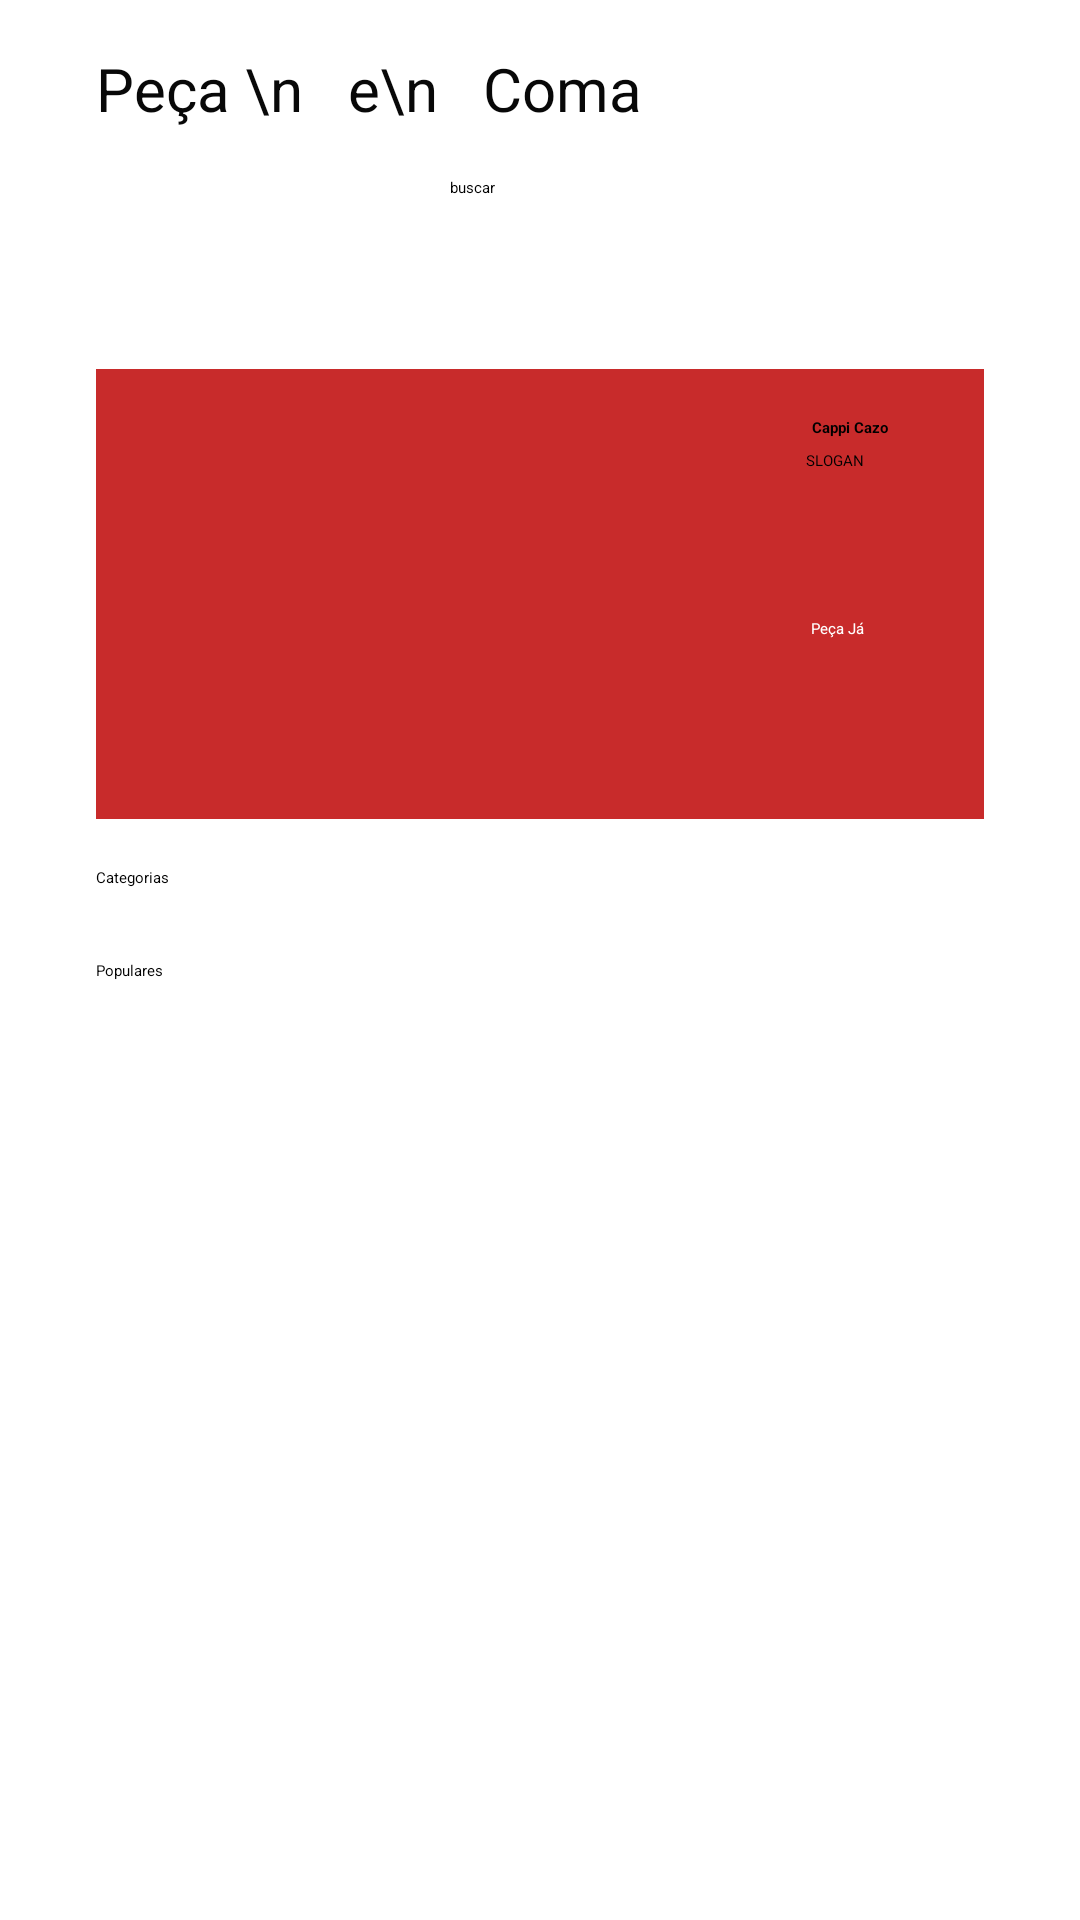

Here is an Android app screen rendered from its layout file. Give the layout XML and the strings, colors and styles it references.
<!-- AndroidManifest.xml: application theme Theme.Restaurant -->
<!-- res/layout/fragment_home.xml -->
<?xml version="1.0" encoding="utf-8"?>
<androidx.constraintlayout.widget.ConstraintLayout xmlns:android="http://schemas.android.com/apk/res/android"
    xmlns:app="http://schemas.android.com/apk/res-auto"
    xmlns:tools="http://schemas.android.com/tools"
    android:layout_width="match_parent"
    android:layout_height="match_parent">

    <ScrollView
        android:id="@+id/scrollviewPrincipal"
        android:layout_width="match_parent"
        android:layout_height="match_parent"
        app:layout_constraintBottom_toBottomOf="parent"
        app:layout_constraintEnd_toEndOf="parent"
        app:layout_constraintHorizontal_bias="0.0"
        app:layout_constraintStart_toStartOf="parent"
        app:layout_constraintTop_toTopOf="parent"
        app:layout_constraintVertical_bias="0.0">

        <LinearLayout
            android:layout_width="match_parent"
            android:layout_height="match_parent"
            android:orientation="vertical">

            <androidx.constraintlayout.widget.ConstraintLayout
                android:layout_width="match_parent"
                android:layout_height="match_parent">

                <TextView
                    android:id="@+id/textView"
                    android:layout_width="wrap_content"
                    android:layout_height="wrap_content"
                    android:layout_marginStart="32dp"
                    android:layout_marginTop="32dp"
                    android:text="@string/oi_leonardo"
                    android:textColor="#dd3d00"
                    android:textSize="20sp"
                    android:textStyle="bold"
                    app:layout_constraintStart_toStartOf="parent"
                    app:layout_constraintTop_toTopOf="parent" />

                <TextView
                    android:id="@+id/textView11"
                    android:layout_width="wrap_content"
                    android:layout_height="wrap_content"
                    android:layout_marginTop="16dp"
                    android:text="Peça \n   e\n   Coma"
                    android:textColor="#080808"
                    android:textSize="20sp"

                    app:layout_constraintStart_toStartOf="@id/textView"
                    app:layout_constraintTop_toTopOf="parent"
                    tools:ignore="HardcodedText" />

                <EditText
                    android:id="@+id/editTextTextPersonName"
                    android:layout_width="wrap_content"
                    android:layout_height="wrap_content"
                    android:layout_marginTop="16dp"
                    android:ems="10"
                    android:hint="@string/buscar"
                    android:inputType="textPersonName"
                    android:minHeight="48dp"
                    android:text="buscar"
                    app:layout_constraintEnd_toEndOf="parent"
                    app:layout_constraintStart_toStartOf="parent"
                    app:layout_constraintTop_toBottomOf="@+id/textView11"
                    tools:ignore="Autofill,HardcodedText" />

                <androidx.constraintlayout.widget.ConstraintLayout
                    android:id="@+id/constraintLayout"
                    android:layout_width="match_parent"
                    android:layout_height="150dp"
                    android:layout_marginStart="32dp"
                    android:layout_marginTop="16dp"
                    android:layout_marginEnd="32dp"
                    android:background="#C82B2B"
                    app:layout_constraintEnd_toEndOf="parent"
                    app:layout_constraintHorizontal_bias="0.0"
                    app:layout_constraintStart_toStartOf="parent"
                    app:layout_constraintTop_toBottomOf="@id/editTextTextPersonName">

                    <ImageView
                        android:id="@+id/imageView5"
                        android:layout_width="198dp"
                        android:layout_height="134dp"
                        android:src="@drawable/imgilus"
                        app:layout_constraintBottom_toBottomOf="parent"
                        app:layout_constraintStart_toStartOf="parent"
                        app:layout_constraintTop_toTopOf="parent"
                        tools:ignore="ContentDescription" />

                    <TextView
                        android:id="@+id/textView12"
                        android:layout_width="wrap_content"
                        android:layout_height="wrap_content"
                        android:layout_marginTop="8dp"
                        android:layout_marginEnd="32dp"
                        android:text="Cappi Cazo"
                        android:textColor="@color/black"
                        android:textStyle="bold"
                        app:layout_constraintEnd_toEndOf="parent"
                        app:layout_constraintTop_toTopOf="@+id/imageView5"
                        tools:ignore="HardcodedText" />

                    <TextView
                        android:id="@+id/textView13"
                        android:layout_width="wrap_content"
                        android:layout_height="wrap_content"
                        android:layout_marginTop="4dp"
                        android:layout_marginEnd="40dp"
                        android:text="SLOGAN"
                        app:layout_constraintEnd_toEndOf="parent"
                        app:layout_constraintTop_toBottomOf="@+id/textView12"
                        tools:ignore="HardcodedText,TextContrastCheck" />

                    <Button
                        android:id="@+id/btn_pecaja"
                        android:layout_width="wrap_content"
                        android:layout_height="wrap_content"
                        android:text="Peça Já"
                        android:textColor="#FFFFFF"
                        app:layout_constraintBottom_toBottomOf="parent"
                        app:layout_constraintEnd_toEndOf="parent"
                        app:layout_constraintStart_toEndOf="@+id/imageView5"
                        app:layout_constraintTop_toBottomOf="@+id/textView12" />

                </androidx.constraintlayout.widget.ConstraintLayout>

                <TextView
                    android:id="@+id/textView15"
                    android:layout_width="wrap_content"
                    android:layout_height="wrap_content"
                    android:layout_marginStart="32dp"
                    android:layout_marginTop="16dp"
                    android:text="Categorias"
                    app:layout_constraintStart_toStartOf="parent"
                    app:layout_constraintTop_toBottomOf="@+id/constraintLayout"
                    tools:ignore="HardcodedText" />

                <androidx.recyclerview.widget.RecyclerView
                    android:id="@+id/recyclerViewCategoryList"
                    android:layout_width="match_parent"
                    android:layout_height="match_parent"
                    android:layout_marginTop="8dp"
                    android:clipToPadding="true"
                    android:paddingLeft="22dp"
                    android:paddingRight="22dp"
                    app:layout_constraintBottom_toBottomOf="parent"
                    app:layout_constraintEnd_toEndOf="parent"
                    app:layout_constraintHorizontal_bias="1.0"
                    app:layout_constraintStart_toStartOf="parent"
                    app:layout_constraintTop_toBottomOf="@+id/textView15"
                    app:layout_constraintVertical_bias="0.0">

                </androidx.recyclerview.widget.RecyclerView>

                <TextView
                    android:id="@+id/TV_Popular"
                    android:layout_width="wrap_content"
                    android:layout_height="wrap_content"
                    android:layout_marginStart="32dp"
                    android:layout_marginTop="16dp"
                    android:text="Populares"
                    app:layout_constraintStart_toStartOf="parent"
                    app:layout_constraintTop_toBottomOf="@+id/recyclerViewCategoryList"
                    tools:ignore="VisualLintOverlap" />

                <androidx.recyclerview.widget.RecyclerView
                    android:id="@+id/recyclerViewPopularesList"
                    android:layout_width="match_parent"
                    android:layout_height="match_parent"
                    android:layout_marginTop="1dp"
                    android:clipToPadding="true"
                    android:paddingLeft="22dp"
                    android:paddingRight="22dp"
                    app:layout_constraintBottom_toBottomOf="parent"
                    app:layout_constraintEnd_toEndOf="parent"
                    app:layout_constraintStart_toStartOf="parent"
                    app:layout_constraintTop_toBottomOf="@+id/TV_Popular">

                </androidx.recyclerview.widget.RecyclerView>

            </androidx.constraintlayout.widget.ConstraintLayout>

        </LinearLayout>
    </ScrollView>
</androidx.constraintlayout.widget.ConstraintLayout>
<!-- resources referenced by this layout -->
<resources>
  <color name="black">#000000</color>
  <string name="buscar" />
  <string name="oi_leonardo" />
</resources>
